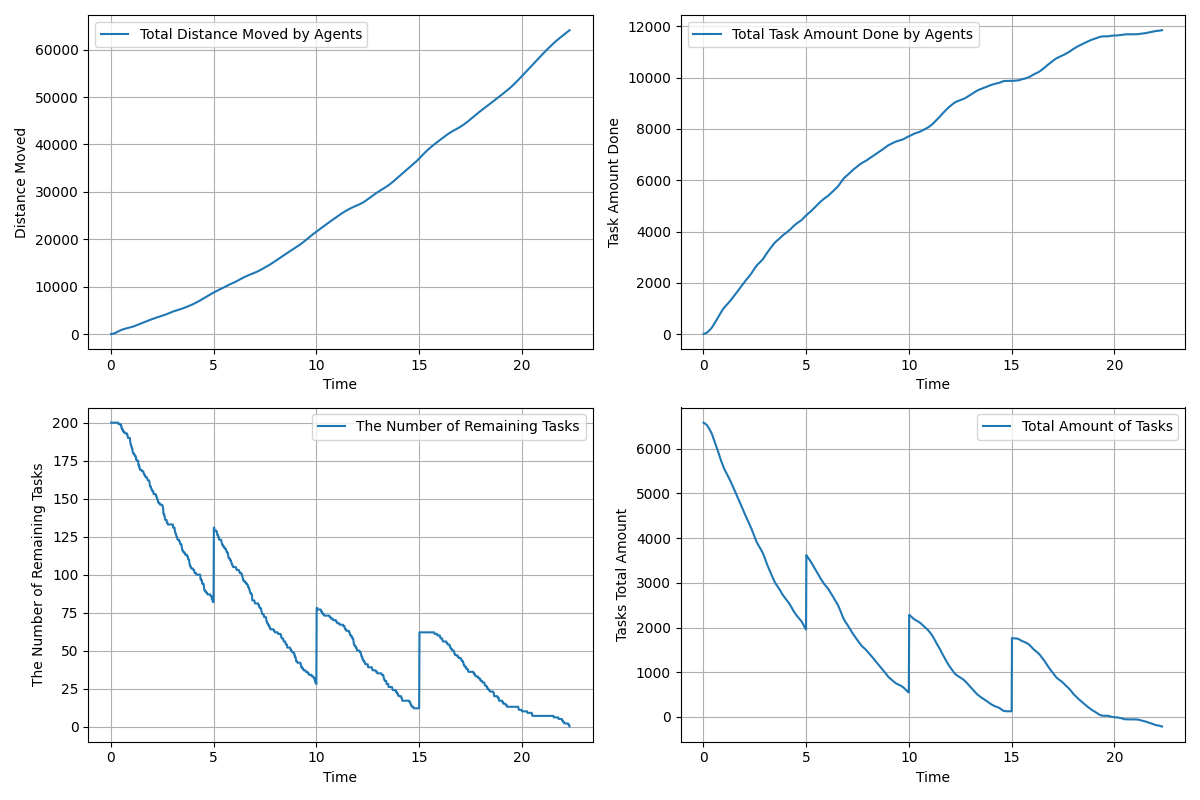

The data file committed next to this chart (first rows):
time, agents_total_distance_moved, agents_total_task_amount_done, remaining_tasks, tasks_total_amount_left
0.01667, 3.0, 0.0, 200, 6582
0.03333, 7, 5.0, 200, 6577
0.05, 13.59, 8.0, 200, 6574
0.06667, 22.83, 13.0, 200, 6569
0.08333, 34.74, 18.0, 200, 6564
0.1, 49.54, 23.0, 200, 6559
0.1167, 67.1, 29.0, 200, 6553
0.1333, 87.45, 36.0, 200, 6546
0.15, 110.6, 43.0, 200, 6539
0.1667, 136.2, 51.0, 200, 6531
0.1833, 164.2, 59.0, 200, 6523
0.2, 193.9, 68.0, 200, 6514
0.2167, 225.2, 79.0, 200, 6503
0.2333, 258, 91.0, 200, 6491
0.25, 292, 103.0, 200, 6479
0.2667, 327, 115.0, 200, 6467
0.2833, 362.9, 128.0, 200, 6454
0.3, 399.7, 142.0, 200, 6440
0.3167, 437.2, 156.0, 200, 6426
0.3333, 475.2, 171.0, 200, 6411
0.35, 513.4, 186.0, 200, 6396
0.3667, 551.7, 201.0, 200, 6381
0.3833, 589.8, 216.0, 199, 6366
0.4, 627.5, 231.0, 199, 6351
0.4167, 664.3, 248.0, 199, 6334
0.4333, 700.3, 268.0, 199, 6314
0.45, 735.5, 289.0, 199, 6293
0.4667, 769.9, 311.0, 199, 6271
0.4833, 802.8, 333.0, 199, 6249
0.5, 834.5, 356.0, 198, 6226
0.5167, 864.7, 378.0, 198, 6204
0.5333, 893.7, 400.0, 196, 6182
0.55, 921.2, 421.0, 196, 6161
0.5667, 947.6, 441.0, 196, 6141
0.5833, 973, 463.0, 195, 6119
0.6, 997.4, 485.0, 195, 6097
0.6167, 1021, 508.0, 194, 6074
0.6333, 1043, 530.0, 194, 6052
0.65, 1065, 552.0, 194, 6030
0.6667, 1086, 573.0, 194, 6009
0.6833, 1106, 595.0, 193, 5987
0.7, 1126, 616.0, 193, 5966
0.7167, 1145, 638.0, 193, 5944
0.7333, 1164, 660.0, 193, 5922
0.75, 1183, 683.0, 193, 5899
0.7667, 1202, 707.0, 193, 5875
0.7833, 1220, 732.0, 193, 5850
0.8, 1237, 757.0, 192, 5825
0.8167, 1255, 781.0, 192, 5801
0.8333, 1272, 805.0, 190, 5777
0.85, 1289, 827.0, 190, 5755
0.8667, 1307, 848.0, 190, 5734
0.8833, 1324, 870.0, 190, 5712
0.9, 1342, 892.0, 190, 5690
0.9167, 1360, 914.0, 190, 5668
0.9333, 1379, 936.0, 190, 5646
0.95, 1398, 958.0, 187, 5624
0.9667, 1417, 977.0, 186, 5605
0.9833, 1437, 995.0, 185, 5587
1, 1458, 1012, 185, 5570
... 1,279 more rows
